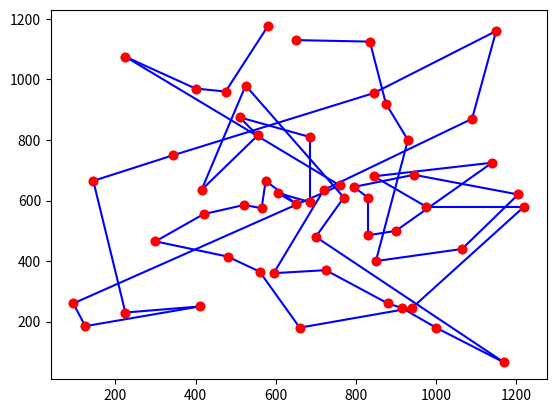

Write the Python code that produced this figure.
import numpy as np
import random as rd
import matplotlib.pyplot as plt
import itertools


def countlen(chromo, distance, city_num):
    """Загальна довжина шляху, яка відповідає хромосомі"""
    lenth = 0
    for iii in range(city_num - 1):
        lenth += distance[chromo[iii]][chromo[iii + 1]]
    lenth += distance[chromo[city_num - 1]][chromo[0]]
    return lenth


def crepopula(city_num, m):
    """Створення популяції"""
    popula = []  # Чисельність населення
    for ii in range(m):
        chromo = np.random.permutation(city_num).tolist()  # Хромосома
        popula.append(chromo)
    return popula


def countprobabily(popula, distance, city_num):
    """Розрахунок сукупної ймовірності кожної людини у популяції"""
    evall = []
    for chromo in popula:
        evl = max(30000 - countlen(chromo, distance, city_num), 0)  # Функція допасованості
        evall.append(evl)
    seval = sum(evall)
    probabil = evall / seval
    probabily = probabil.copy()
    for i in range(1, len(popula)):
        probabily[i] = probabily[i] + probabily[i - 1]
    return probabily


def lpd(popula, probabily, m):
    """Відбір потомства"""
    newpopula = []
    selechromo = 0
    for i in range(m):
        proba = rd.random()
        for ii in range(len(probabily)):
            if probabily[ii] >= proba:
                selechromo = popula[ii]
                break
        newpopula.append(selechromo)
    return newpopula


def crossover_nn(father1, father2, city_num, distance):
    """Евристичне схрещення"""
    father_1 = father1.copy()
    father_2 = father2.copy()
    city0 = rd.randint(0, city_num - 1)  # Випадкове місто як відправна точка
    son = [city0]
    while len(son) < len(father1):
        ord1 = father_1.index(city0)
        ord2 = father_2.index(city0)
        if ord1 == len(father_1) - 1:
            ord1 = -1
        if ord2 == len(father_1) - 1:
            ord2 = -1
        city1 = father_1[ord1 + 1]
        city2 = father_2[ord2 + 1]
        father_1.remove(city0)
        father_2.remove(city0)
        if distance[city0][city1] <= distance[city0][city2]:
            son.append(city1)
            city0 = city1
        else:
            son.append(city2)
            city0 = city2
    return son


def variat2(father, city_num, distance):
    """Евристична варіація"""
    or1 = rd.randint(0, city_num - 1)  # Вибір 5 випадкових положень
    or2 = rd.randint(0, city_num - 1)
    or3 = rd.randint(0, city_num - 1)
    or4 = rd.randint(0, city_num - 1)
    or5 = rd.randint(0, city_num - 1)
    not_same = list({or1, or2, or3, or4, or5})
    ords = list(itertools.permutations(not_same, len(not_same)))
    sons = []
    sonn = father.copy()
    for ord in ords:
        for ii in range(len(not_same)):
            sonn[not_same[ii]] = father[ord[ii]]
        sons.append(sonn)
    son_leng = []  # Відстань до всіх дітей
    for sonn in sons:
        leng = countlen(sonn, distance, city_num)
        son_leng.append(leng)
    n = son_leng.index(min(son_leng))   # Вибір мінімальної відстані
    return sons[n]


def main():
    """Координати міст"""
    cities = [[565, 575], [125, 185], [345, 750], [945, 685], [845, 955], [880, 260], [225, 230],
              [525, 980], [580, 1175], [650, 1130], [1205, 620], [1220, 580], [1065, 440], [1090, 870],
              [845, 680], [725, 370], [145, 665], [415, 635], [510, 875], [560, 365], [300, 465],
              [520, 585], [480, 415], [835, 1125], [975, 580], [915, 245], [225, 1075], [850, 400],
              [660, 180], [410, 250], [420, 555], [575, 665], [1150, 1160], [700, 480], [685, 595],
              [685, 810], [770, 610], [795, 645], [720, 635], [760, 650], [475, 960], [95, 260],
              [875, 920], [900, 500], [555, 815], [830, 485], [1170, 65], [830, 610], [605, 625],
              [595, 360], [1140, 725], [940, 245], [930, 800], [400, 970], [1000, 180], [650, 590]]
    ppl_num = 10  # Чисельність населення
    city_num = len(cities)  # Кількість міст (довжина хромосоми)
    generations = 500  # Кількість поколінь
    x_city = []
    y_city = []
    for city in cities:
        x_city.append(city[0])
        y_city.append(city[1])

    """Визначення матриці відстаней"""
    distance = np.zeros([city_num, city_num])
    for i in range(city_num):
        for j in range(city_num):
            distance[i][j] = pow((pow(cities[i][0]-cities[j][0], 2) + pow(cities[i][1]-cities[j][1], 2)), 0.5)

    """Створення популяції"""
    popula = crepopula(city_num, ppl_num)

    """Еволюція населення"""
    for n in range(generations):
        pc = 0.8  # Швидкість схрещення
        pv = 0.25  # Швидкість мутації
        son = []

        """Схрещення"""
        crossgroup = []
        for i in range(ppl_num):
            cpb = rd.random()
            if cpb < pc:  # Умова схрещення
                crossgroup.append(popula[i])
        if len(crossgroup) % 2 == 1:
            del crossgroup[-1]

        """Евристичне схрещення"""
        if crossgroup:
            for ii in range(0, len(crossgroup), 2):
                sonc = crossover_nn(crossgroup[ii], crossgroup[ii + 1], city_num, distance)
                son.append(sonc)

        """Мутації"""
        variatgroup = []
        for j in range(ppl_num):
            vpb = rd.random()
            if vpb < pv:  # Умова мутації
                variatgroup.append(popula[j])
        if variatgroup:
            for vag in variatgroup:
                sonv = variat2(vag, city_num, distance)  # Мутація
                son.append(sonv)

        """Сукупна ймовірність кожної хромосоми"""
        populapuls = popula + son
        probabily = countprobabily(populapuls, distance, city_num)

        """Створення нового покоління"""
        popula = lpd(populapuls, probabily, ppl_num)

    """Вибір кращої хромосоми"""
    opt_chr = popula[0]
    opt_len = countlen(opt_chr, distance, city_num)
    for chrm in popula:
        chrlen = countlen(chrm, distance, city_num)
        if chrlen < opt_len:
            opt_chr = chrm
            opt_len = chrlen
    print("Оптимальний шлях: " + str(opt_chr))
    print("Оптимальне значення: " + str(opt_len))

    """Малюємо шлях на карті"""
    plt.plot(x_city, y_city, marker='o', lw='0', color='r')
    plt.show()
    for cor in range(len(opt_chr) - 1):
        x = [cities[opt_chr[cor]][0], cities[opt_chr[cor + 1]][0]]
        y = [cities[opt_chr[cor]][1], cities[opt_chr[cor + 1]][1]]
        plt.plot(x, y, "b-")
    plt.plot(x_city, y_city, marker='o', lw='0', color='r')
    plt.show()


if __name__ == "__main__":
    main()
